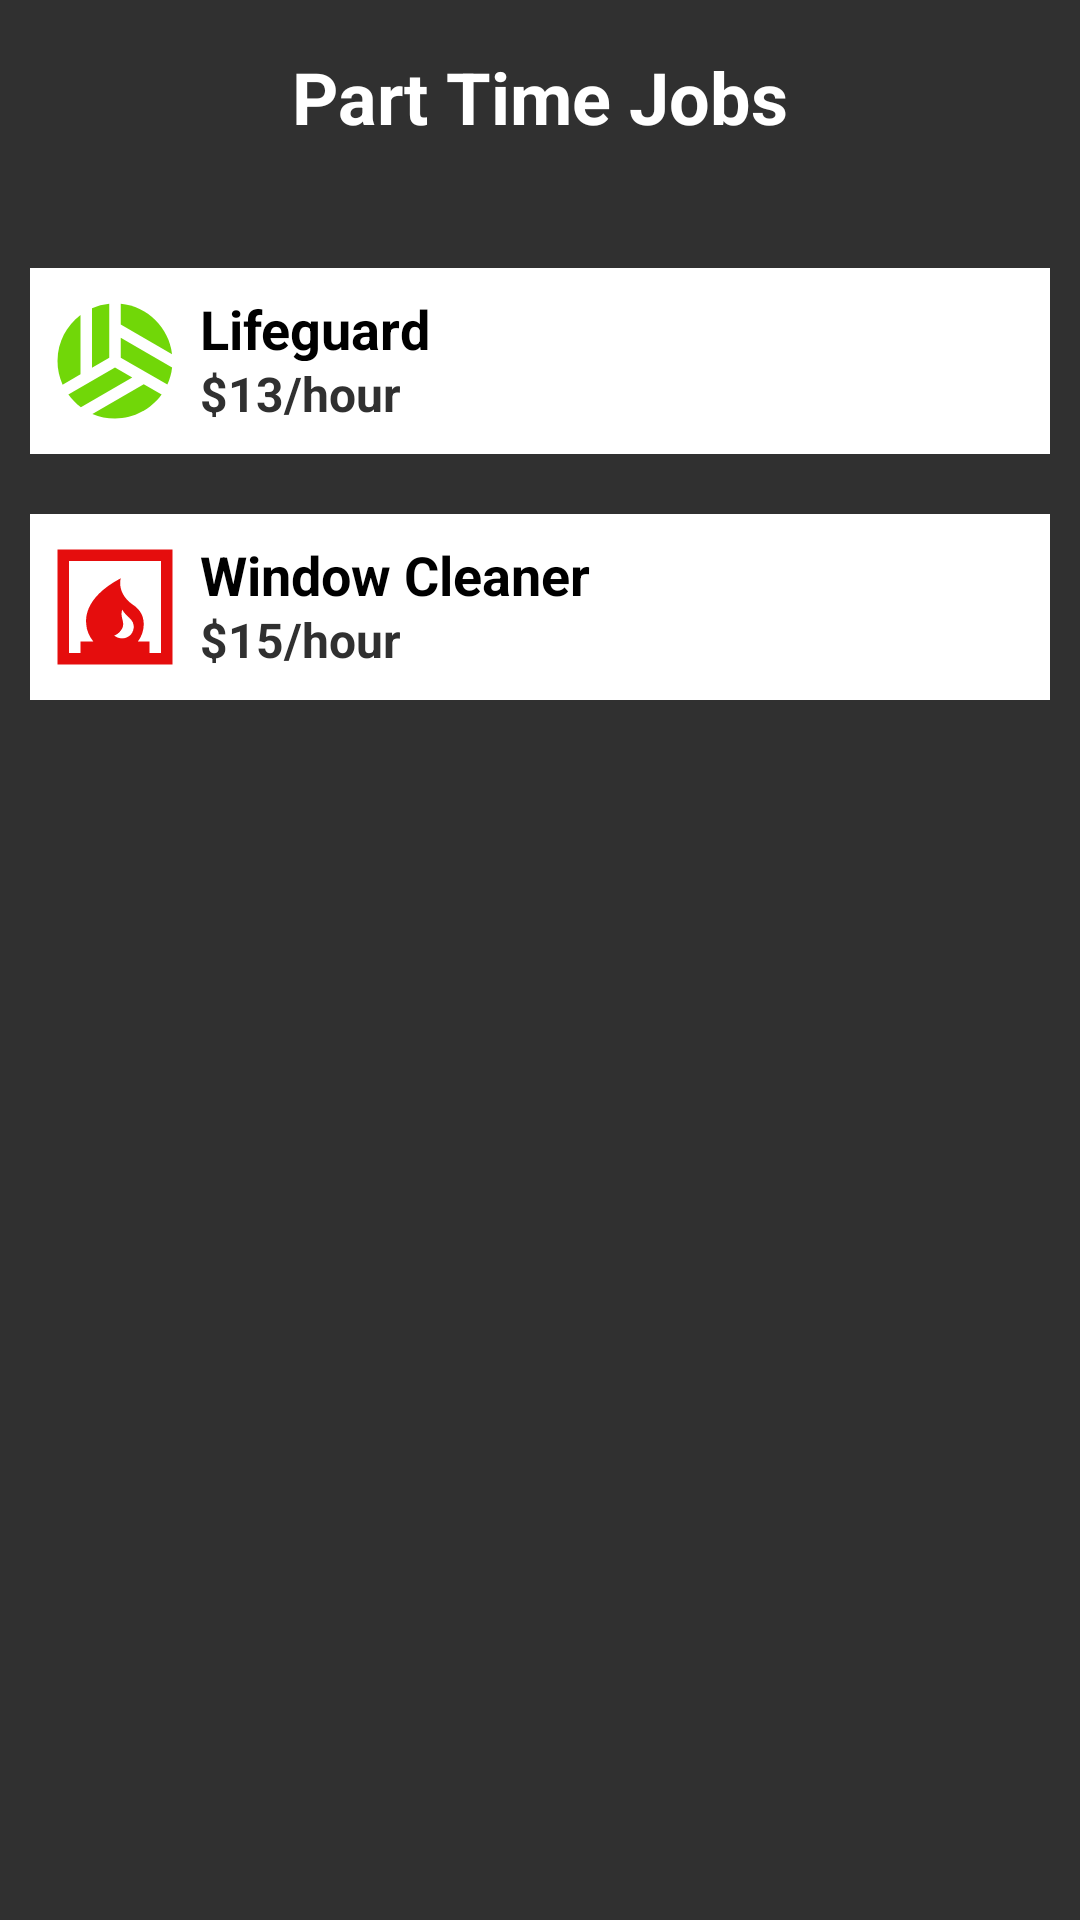

Write the Android layout XML for this screen, with the resource values it uses.
<!-- AndroidManifest.xml: application theme Theme.Fab_Bottom_app_bar -->
<!-- res/layout/job_part_time.xml -->
<?xml version="1.0" encoding="utf-8"?>
<LinearLayout xmlns:android="http://schemas.android.com/apk/res/android"
    android:layout_width="match_parent"
    android:layout_height="match_parent"
    android:background="@color/greyBackground"
    android:orientation="vertical">

    
    <TextView
        android:id="@+id/titleOccupation"
        android:layout_width="match_parent"
        android:layout_height="wrap_content"
        android:gravity="center"
        android:padding="16dp"
        android:text="Part Time Jobs"
        android:textColor="@color/white"
        android:textSize="24sp"
        android:textStyle="bold" />

    

    

    <ScrollView
        android:layout_width="match_parent"
        android:layout_height="match_parent">

        <LinearLayout
            android:layout_width="match_parent"
            android:layout_height="wrap_content"
            android:layout_marginTop="15dp"
            android:orientation="vertical">

            

            
            <LinearLayout
                android:id="@+id/partTime1"
                android:layout_width="match_parent"
                android:layout_height="match_parent"
                android:layout_margin="10dp"
                android:background="#FFFFFF"
                android:clickable="true"
                android:focusable="true"
                android:orientation="horizontal"
                android:paddingTop="8dp"
                android:paddingBottom="8dp">

                <ImageView
                    android:layout_width="0dp"
                    android:layout_height="match_parent"
                    android:layout_gravity="center_horizontal"
                    android:layout_weight="1"
                    android:src="@drawable/placeholder2" />

                <LinearLayout
                    android:layout_width="0dp"
                    android:layout_height="match_parent"
                    android:layout_weight="5"
                    android:orientation="vertical">

                    <TextView
                        android:id="@+id/textView2"
                        android:layout_width="match_parent"
                        android:layout_height="0dp"
                        android:layout_gravity="center_horizontal|center_vertical"
                        android:layout_weight="1"
                        android:text="Lifeguard"
                        android:textColor="@color/black"
                        android:textSize="18sp"
                        android:textStyle="bold" />

                    <TextView
                        android:layout_width="match_parent"
                        android:layout_height="0dp"
                        android:layout_gravity="center_horizontal|center_vertical"
                        android:layout_weight="1"
                        android:text="$13/hour"
                        android:textColor="#303030"
                        android:textSize="16sp"
                        android:textStyle="bold" />

                </LinearLayout>

            </LinearLayout>

            <LinearLayout
                android:id="@+id/partTime2"
                android:layout_width="match_parent"
                android:layout_height="match_parent"
                android:layout_margin="10dp"
                android:background="#FFFFFF"
                android:clickable="true"
                android:focusable="true"
                android:orientation="horizontal"
                android:paddingTop="8dp"
                android:paddingBottom="8dp">

                <ImageView
                    android:layout_width="0dp"
                    android:layout_height="match_parent"
                    android:layout_gravity="center_horizontal"
                    android:layout_weight="1"
                    android:src="@drawable/placeholder3" />

                <LinearLayout
                    android:layout_width="0dp"
                    android:layout_height="match_parent"
                    android:layout_weight="5"
                    android:orientation="vertical">

                    <TextView
                        android:layout_width="match_parent"
                        android:layout_height="0dp"
                        android:layout_gravity="center_horizontal|center_vertical"
                        android:layout_weight="1"
                        android:text="Window Cleaner"
                        android:textColor="@color/black"
                        android:textSize="18sp"
                        android:textStyle="bold" />

                    <TextView
                        android:layout_width="match_parent"
                        android:layout_height="0dp"
                        android:layout_gravity="center_horizontal|center_vertical"
                        android:layout_weight="1"
                        android:text="$15/hour"
                        android:textColor="#303030"
                        android:textSize="16sp"
                        android:textStyle="bold" />

                </LinearLayout>

            </LinearLayout>

            

            

            

        </LinearLayout>
    </ScrollView>

</LinearLayout>
<!-- resources referenced by this layout -->
<resources>
  <color name="black">#FF000000</color>
  <color name="greyBackground">#303030</color>
  <color name="white">#FFFFFFFF</color>
  <!-- drawable placeholder2 (drawable) -->
  <vector android:height="24dp" android:tint="#71D708"
      android:viewportHeight="24" android:viewportWidth="24"
      android:width="24dp" xmlns:android="http://schemas.android.com/apk/res/android">
      <path android:fillColor="@android:color/white" android:pathData="M6,4.01C3.58,5.84 2,8.73 2,12c0,1.46 0.32,2.85 0.89,4.11L6,14.31V4.01z"/>
      <path android:fillColor="@android:color/white" android:pathData="M11,11.42V2.05C9.94,2.16 8.93,2.43 8,2.84v10.32L11,11.42z"/>
      <path android:fillColor="@android:color/white" android:pathData="M12,13.15l-8.11,4.68c0.61,0.84 1.34,1.59 2.18,2.2L15,14.89L12,13.15z"/>
      <path android:fillColor="@android:color/white" android:pathData="M13,7.96v3.46l8.11,4.68c0.42,-0.93 0.7,-1.93 0.82,-2.98L13,7.96z"/>
      <path android:fillColor="@android:color/white" android:pathData="M8.07,21.2C9.28,21.71 10.6,22 12,22c3.34,0 6.29,-1.65 8.11,-4.16L17,16.04L8.07,21.2z"/>
      <path android:fillColor="@android:color/white" android:pathData="M21.92,10.81c-0.55,-4.63 -4.26,-8.3 -8.92,-8.76v3.6L21.92,10.81z"/>
  </vector>
  <!-- drawable placeholder3 (drawable) -->
  <vector android:height="24dp" android:tint="#E50D0D"
      android:viewportHeight="24" android:viewportWidth="24"
      android:width="24dp" xmlns:android="http://schemas.android.com/apk/res/android">
      <path android:fillColor="@android:color/white" android:pathData="M2,2v20h20V2H2zM11.86,16.96c0.76,-0.24 1.4,-1.04 1.53,-1.63c0.13,-0.56 -0.1,-1.05 -0.2,-1.6c-0.08,-0.46 -0.07,-0.85 0.08,-1.28c0.54,1.21 2.15,1.64 1.98,3.18C15.06,17.33 13.14,18.01 11.86,16.96zM20,20h-2v-2h-2.02c0.63,-0.84 1.02,-1.87 1.02,-3c0,-1.89 -1.09,-2.85 -1.85,-3.37C12.2,9.61 13,7 13,7c-6.73,3.57 -6.02,7.47 -6,8c0.03,0.96 0.49,2.07 1.23,3H6v2H4V4h16V20z"/>
  </vector>
  <style name="Theme.Fab_Bottom_app_bar" parent="Theme.MaterialComponents.DayNight.NoActionBar">
          <item name="colorPrimary">#0F9D58</item>
          <item name="colorPrimaryVariant">#0F9D58</item>
          <item name="colorOnPrimary">#000</item>
      </style>
</resources>
